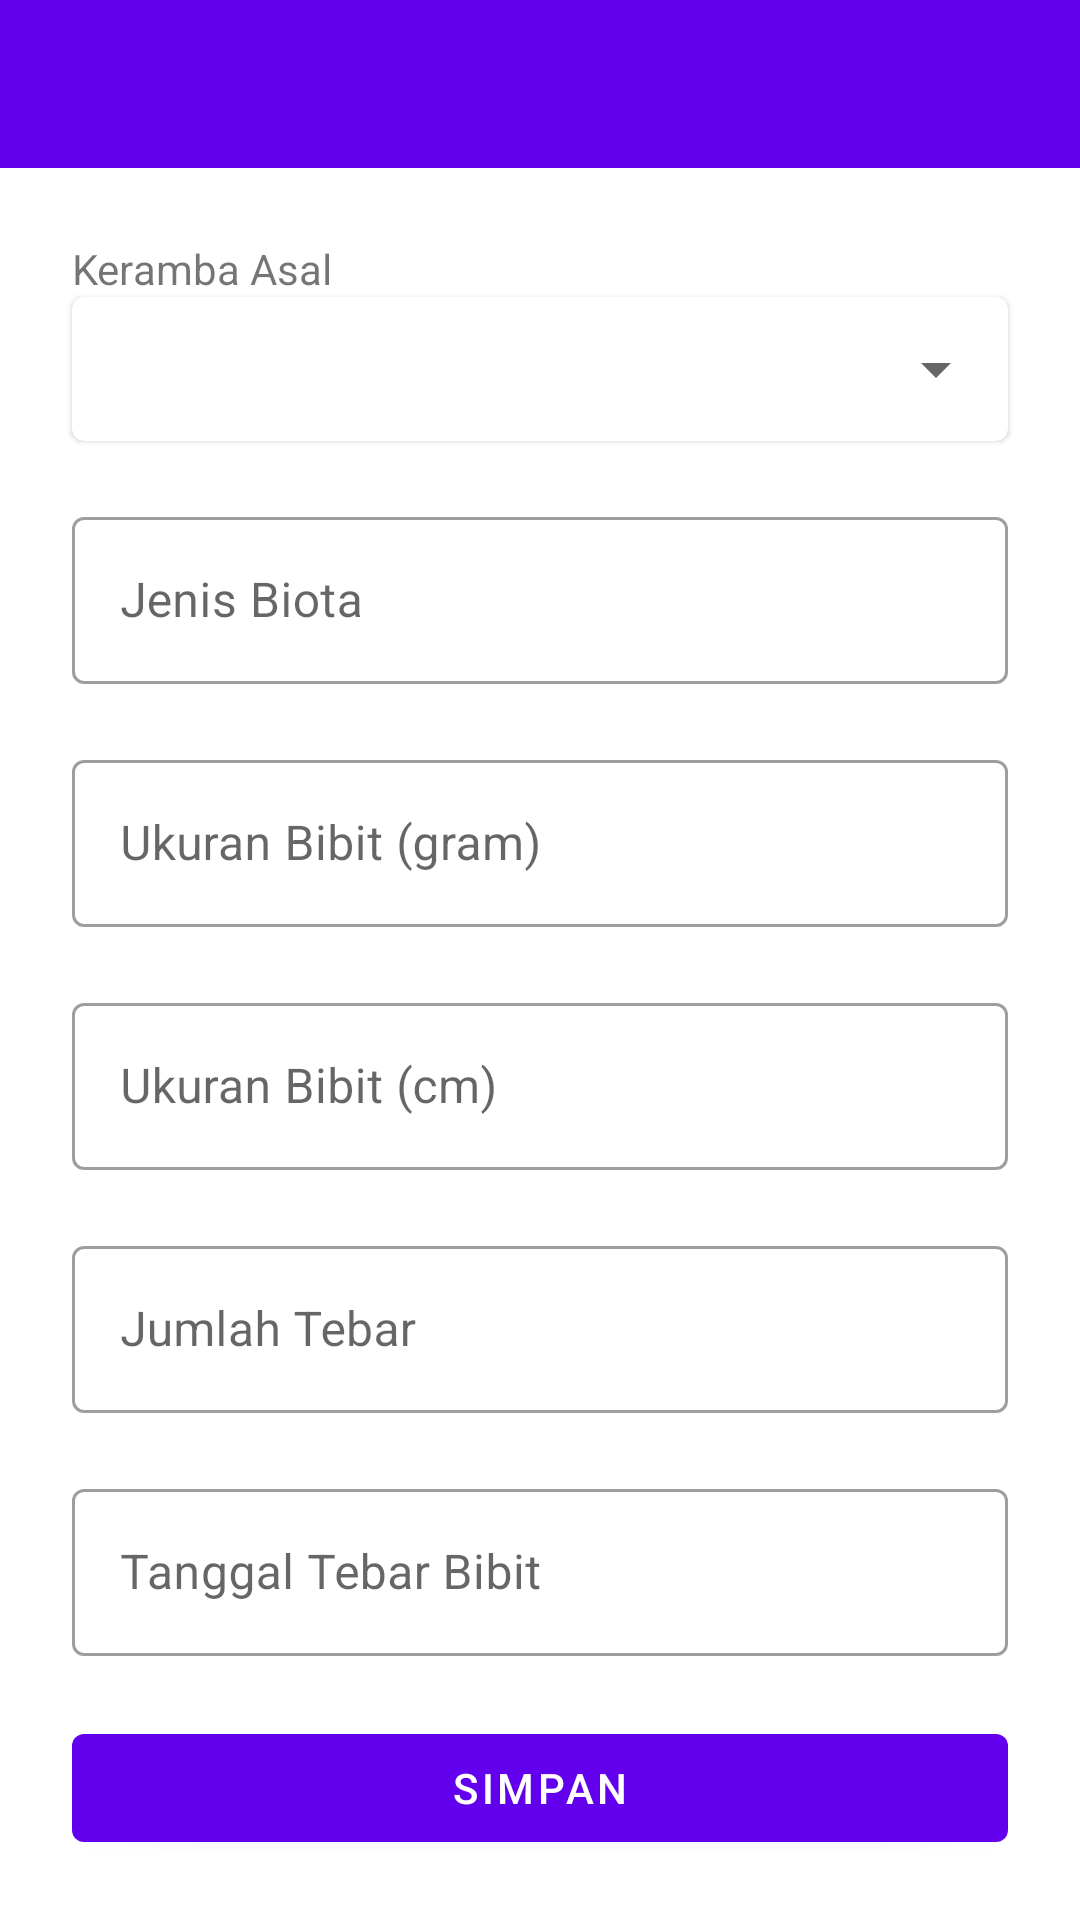

Write the Android layout XML for this screen, with the resource values it uses.
<!-- AndroidManifest.xml: application theme Theme.MonitoringBiomassa -->
<!-- res/layout/fragment_add_biota.xml -->
<?xml version="1.0" encoding="utf-8"?>
<layout xmlns:android="http://schemas.android.com/apk/res/android"
    xmlns:app="http://schemas.android.com/apk/res-auto"
    xmlns:tools="http://schemas.android.com/tools">

    <data>
        <variable
            name="addBiotaFragment"
            type="com.kedaireka.monitoring_biomassa.ui.add.AddBiotaFragment" />
    </data>

    <androidx.constraintlayout.widget.ConstraintLayout
        android:layout_width="match_parent"
        android:layout_height="match_parent">

        <androidx.appcompat.widget.Toolbar
            android:id="@+id/toolbar_fragment"
            android:layout_width="match_parent"
            android:layout_height="?attr/actionBarSize"
            android:background="?attr/colorPrimary"
            android:theme="@style/ThemeOverlay.AppCompat.Dark.ActionBar"
            app:layout_constraintBottom_toTopOf="@+id/layout_fragment"
            app:layout_constraintEnd_toEndOf="parent"
            app:layout_constraintStart_toStartOf="parent"
            app:layout_constraintTop_toTopOf="parent" />

        <ScrollView
            android:id="@+id/layout_fragment"
            android:layout_width="0dp"
            android:layout_height="0dp"
            android:paddingTop="@dimen/layout_padding"
            app:layout_constraintBottom_toBottomOf="parent"
            app:layout_constraintEnd_toEndOf="parent"
            app:layout_constraintStart_toStartOf="parent"
            app:layout_constraintTop_toBottomOf="@+id/toolbar_fragment"
            tools:context=".ui.add.AddKerambaFragment">

            <LinearLayout
                android:layout_width="match_parent"
                android:layout_height="wrap_content"
                android:orientation="vertical">

                <TextView
                    android:id="@+id/keramba_dropdown_label"
                    android:layout_marginStart="@dimen/layout_padding"
                    android:layout_marginEnd="@dimen/layout_padding"
                    android:layout_width="match_parent"
                    android:layout_height="wrap_content"
                    android:labelFor="@+id/keramba_dropdown"
                    android:text="@string/keramba_asal" />

                <com.google.android.material.card.MaterialCardView
                    android:layout_width="match_parent"
                    android:layout_height="wrap_content"
                    android:layout_marginStart="@dimen/layout_padding"
                    android:layout_marginEnd="@dimen/layout_padding"
                    android:layout_marginBottom="20dp">
                    <androidx.appcompat.widget.AppCompatSpinner
                        android:id="@+id/keramba_dropdown"
                        android:layout_width="match_parent"
                        android:layout_height="wrap_content"
                        android:minHeight="48dp" />
                </com.google.android.material.card.MaterialCardView>

                <com.google.android.material.textfield.TextInputLayout
                    android:id="@+id/jenis_biota_tv"
                    style="@style/Widget.MaterialComponents.TextInputLayout.OutlinedBox"
                    android:layout_width="match_parent"
                    android:layout_height="wrap_content"
                    android:layout_marginStart="@dimen/layout_padding"
                    android:layout_marginEnd="@dimen/layout_padding"
                    android:layout_marginBottom="20dp">

                    <com.google.android.material.textfield.TextInputEditText
                        android:id="@+id/jenis_biota_et"
                        android:layout_width="match_parent"
                        android:layout_height="wrap_content"
                        android:hint="@string/jenis_biota"
                        android:importantForAutofill="no"
                        android:inputType="text"
                        android:minHeight="48dp"
                        android:selectAllOnFocus="true" />

                </com.google.android.material.textfield.TextInputLayout>


                <com.google.android.material.textfield.TextInputLayout
                    android:id="@+id/bobot_bibit_tv"
                    style="@style/Widget.MaterialComponents.TextInputLayout.OutlinedBox"
                    android:layout_width="match_parent"
                    android:layout_height="wrap_content"
                    android:layout_marginStart="@dimen/layout_padding"
                    android:layout_marginEnd="@dimen/layout_padding"
                    android:layout_marginBottom="20dp">

                    <com.google.android.material.textfield.TextInputEditText
                        android:id="@+id/bobot_bibit_et"
                        android:layout_width="match_parent"
                        android:layout_height="wrap_content"
                        android:hint="@string/ukuran_bibit_gram"
                        android:importantForAutofill="no"
                        android:inputType="numberDecimal"
                        android:minHeight="48dp"
                        android:selectAllOnFocus="true" />

                </com.google.android.material.textfield.TextInputLayout>

                <com.google.android.material.textfield.TextInputLayout
                    android:id="@+id/panjang_bibit_tv"
                    style="@style/Widget.MaterialComponents.TextInputLayout.OutlinedBox"
                    android:layout_width="match_parent"
                    android:layout_height="wrap_content"
                    android:layout_marginStart="@dimen/layout_padding"
                    android:layout_marginEnd="@dimen/layout_padding"
                    android:layout_marginBottom="20dp">

                    <com.google.android.material.textfield.TextInputEditText
                        android:id="@+id/panjang_bibit_et"
                        android:layout_width="match_parent"
                        android:layout_height="wrap_content"
                        android:hint="@string/ukuran_bibit_cm"
                        android:importantForAutofill="no"
                        android:inputType="numberDecimal"
                        android:minHeight="48dp"
                        android:selectAllOnFocus="true" />

                </com.google.android.material.textfield.TextInputLayout>

                <com.google.android.material.textfield.TextInputLayout
                    android:id="@+id/jumlah_bibit_tv"
                    style="@style/Widget.MaterialComponents.TextInputLayout.OutlinedBox"
                    android:layout_width="match_parent"
                    android:layout_height="wrap_content"
                    android:layout_marginStart="@dimen/layout_padding"
                    android:layout_marginEnd="@dimen/layout_padding"
                    android:layout_marginBottom="20dp">

                    <com.google.android.material.textfield.TextInputEditText
                        android:id="@+id/jumlah_bibit_et"
                        android:layout_width="match_parent"
                        android:layout_height="wrap_content"
                        android:hint="@string/jumlah_tebar"
                        android:importantForAutofill="no"
                        android:inputType="number"
                        android:minHeight="48dp"
                        android:selectAllOnFocus="true" />

                </com.google.android.material.textfield.TextInputLayout>

                <com.google.android.material.textfield.TextInputLayout
                    style="@style/Widget.MaterialComponents.TextInputLayout.OutlinedBox"
                    android:layout_width="match_parent"
                    android:layout_height="match_parent"
                    android:layout_marginStart="@dimen/layout_padding"
                    android:layout_marginEnd="@dimen/layout_padding"
                    android:layout_marginBottom="20dp"
                    app:endIconDrawable="@drawable/ic_baseline_date_range_24"
                    app:endIconMode="custom">

                    <com.google.android.material.textfield.TextInputEditText
                        android:id="@+id/tanggal_tebar_et"
                        android:layout_width="match_parent"
                        android:layout_height="wrap_content"
                        android:enabled="true"
                        android:focusable="false"
                        android:hint="@string/tanggal_tebar_bibit"
                        android:onClick="@{() -> addBiotaFragment.showDatePicker()}"
                        android:minHeight="48dp" />

                </com.google.android.material.textfield.TextInputLayout>

                <com.google.android.material.button.MaterialButton
                    android:onClick="@{() -> addBiotaFragment.saveBiota()}"
                    android:id="@+id/save_biota_btn"
                    android:layout_width="match_parent"
                    android:layout_height="wrap_content"
                    android:layout_marginStart="@dimen/layout_padding"
                    android:layout_marginEnd="@dimen/layout_padding"
                    android:text="@string/simpan" />

            </LinearLayout>
        </ScrollView>
    </androidx.constraintlayout.widget.ConstraintLayout>
</layout>
<!-- resources referenced by this layout -->
<resources>
  <dimen name="layout_padding">24dp</dimen>
  <string name="jenis_biota">Jenis Biota</string>
  <string name="jumlah_tebar">Jumlah Tebar</string>
  <string name="keramba_asal">Keramba Asal</string>
  <string name="simpan">Simpan</string>
  <string name="tanggal_tebar_bibit">Tanggal Tebar Bibit</string>
  <string name="ukuran_bibit_cm">Ukuran Bibit (cm)</string>
  <string name="ukuran_bibit_gram">Ukuran Bibit (gram)</string>
  <style name="Theme.MonitoringBiomassa" parent="Theme.MaterialComponents.DayNight.NoActionBar">
          
          <item name="colorPrimary">@color/purple_500</item>
          <item name="colorPrimaryVariant">@color/purple_700</item>
          <item name="colorOnPrimary">@color/white</item>
          
          <item name="colorSecondary">@color/teal_200</item>
          <item name="colorSecondaryVariant">@color/teal_700</item>
          <item name="colorOnSecondary">@color/black</item>
          
          <item name="android:statusBarColor" tools:targetApi="l">?attr/colorPrimaryVariant</item>
          
      </style>
  <!-- not gathered from this repository: default colours our renderer supplied (Android Studio template values) -->
  <color name="purple_500">#FF6200EE</color>
  <color name="purple_700">#FF3700B3</color>
  <color name="teal_200">#FF03DAC5</color>
  <color name="teal_700">#FF018786</color>
  <color name="black">#FF000000</color>
  <color name="white">#FFFFFFFF</color>
</resources>
